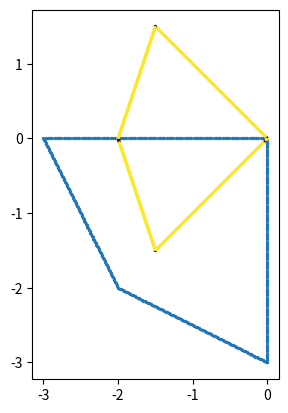

Write Python code to recreate this figure.
import numpy as np
import matplotlib.pyplot as plt

PERCISION = 0.1
M90 = np.array([[0,-1],[1,0]])

def R(polygon,pivot):
    return (pivot + polygon)/2 + np.matmul(((polygon - pivot)/2),M90)

def R_p(polygon,pivot):
    return (pivot + polygon)/2 + np.matmul(((polygon - pivot)/2),-M90) 

def isinside(polygon,point):    # TODO: parrallelize
    """
    If we draw a ray from point, parrallel to the x-axis, then point is
    inside polygon iff the number of interesections with the polygon boundary is odd.
    Ignoring edge effects ofcourse, but these cases are insignificant
    """
    x,y = point
    inside = sum( y1>=y>y2 or y2>y>=y1 for x1,y1,x2,y2 in np.concatenate((polygon,np.roll(polygon,1,axis=0)),axis=1) if x1>=x or x2>=x)%2 == 1
    return inside

def sigma1(p,polygon):
    rot1 = R(polygon,p)
    arr = [isinside(polygon,point) for point in rot1]
    res = [i for i in range(1,len(arr)) if arr[i]!= arr[i-1]]
    return res
def sigma2(p,polygon):
    rot2 = R_p(polygon,p)


def mobius_plot():
    pass

def populate(polygon,iter): # TODO: parrallelize
    new_poly = []
    for v1,v2 in zip(polygon,np.roll(polygon,1,axis=0)):
        t = [i/iter for i in range(iter)]
        new_poly.append(np.array([v1*(1-t_) + v2*t_ for t_ in t]))

    return np.concatenate(new_poly)

if __name__ == '__main__':
    boundary = np.array([[0,0],[0,-3],[-2,-2],[-3,0]])
    boundary = populate(boundary,100)
    rot = R(boundary,np.array([0,0]))
    Px = boundary[:,0]
    Py = boundary[:,1]
    ins = sigma1([0,0],boundary)
    plt.scatter(Px,Py,s=2)
    labels = np.ones(400)
    labels[ins] = 0
    plt.scatter(rot[:,0],rot[:,1],s=2,c=labels)
    #p = -3*np.random.rand(500,2)
    #plt.scatter(p[:,0],p[:,1],c=[isinside(boundary,i) for i in p],s=0.5)
    plt.axis("scaled")
    plt.show()